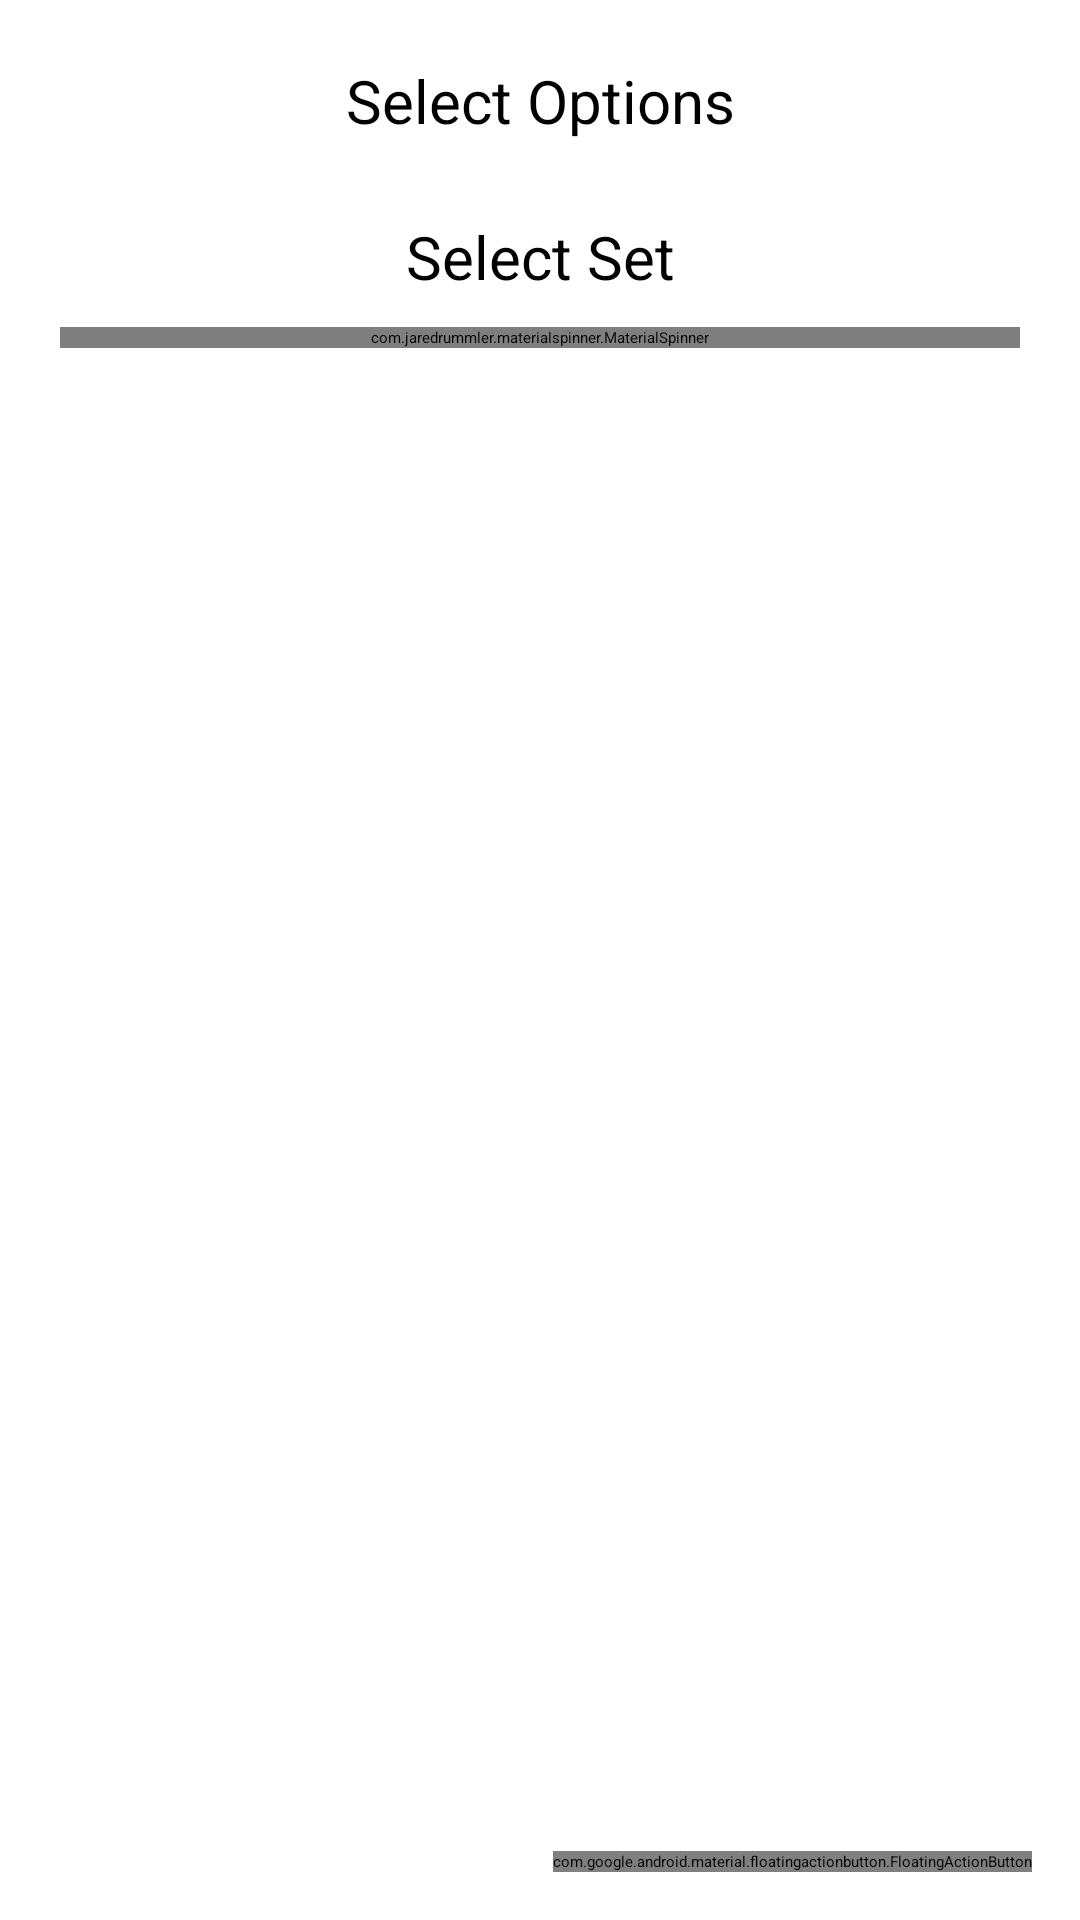

Here is an Android app screen rendered from its layout file. Give the layout XML and the strings, colors and styles it references.
<!-- AndroidManifest.xml: application theme AppThemeIndigo -->
<!-- res/layout/activity_settings.xml -->
<?xml version="1.0" encoding="utf-8"?>
<RelativeLayout xmlns:android="http://schemas.android.com/apk/res/android"
    xmlns:app="http://schemas.android.com/apk/res-auto"
    android:layout_width="match_parent"
    android:layout_height="match_parent">

    <LinearLayout
        android:id="@+id/viewLayout"
        android:layout_width="match_parent"
        android:layout_height="wrap_content"
        android:layout_margin="20dp"
        android:orientation="vertical">

        <TextView
            android:id="@+id/textView"
            android:layout_width="match_parent"
            android:layout_height="wrap_content"
            android:layout_weight="1"
            android:gravity="center"
            android:text="@string/select_options"
            android:textSize="@dimen/settings_header_text_size" />

        <ListView
            android:id="@+id/listView"
            android:layout_width="match_parent"
            android:layout_height="wrap_content"
            android:layout_marginTop="10dp"
            android:background="@color/white"
            android:layout_gravity="center_horizontal"
            android:layout_weight="1" />

        <TextView
            android:id="@+id/select_set_text_view"
            android:layout_width="match_parent"
            android:layout_height="wrap_content"
            android:layout_marginTop="15dp"
            android:layout_weight="0.5"
            android:gravity="center"
            android:text="@string/select_set"
            android:textSize="@dimen/settings_header_text_size" />

        <com.jaredrummler.materialspinner.MaterialSpinner
            android:id="@+id/spinner"
            android:layout_width="match_parent"
            android:layout_height="wrap_content"
            android:layout_marginTop="10dp"
            android:layout_below="@id/select_set_text_view"
            android:layout_weight="0.5"
            android:background="@drawable/button" />

    </LinearLayout>

    <android.support.design.widget.FloatingActionButton
        android:id="@+id/start_button"
        android:layout_width="wrap_content"
        android:layout_height="wrap_content"
        android:layout_alignParentBottom="true"
        android:layout_alignParentRight="true"
        app:fabSize="normal"
        android:layout_margin="16dp"
        android:src="@drawable/floating" />

</RelativeLayout>
<!-- resources referenced by this layout -->
<resources>
  <color name="white">#FFFFFF</color>
  <dimen name="settings_header_text_size">20sp</dimen>
  <string name="select_options">Select Options</string>
  <string name="select_set">Select Set</string>
</resources>
